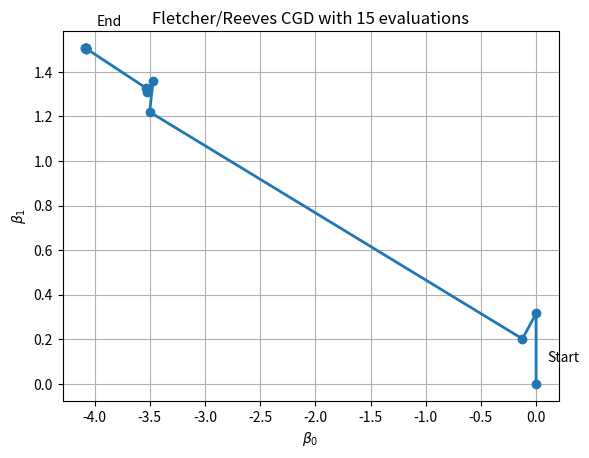

Reproduce this figure in Python.
#!/usr/bin/env python3
# -*- coding: utf-8 -*-
"""
Created on Mon Nov 13 20:25:41 2017

[redacted]
"""

import numpy as np
import matplotlib.pyplot as plt

hours  = np.array([0.50, 0.75, 1.00, 1.25, 1.50, 1.75, 1.75, 2.00, 2.25, 2.50, 2.75, 3.00, 3.25, 3.50, 4.00, 4.25, 4.50, 4.75, 5.00, 5.50])
hours = np.c_[np.ones(hours.shape[0]), hours]
passed = np.array([0, 0, 0, 0, 0, 0, 1, 0, 1, 0, 1, 0, 1, 0, 1, 1, 1, 1, 1, 1])

evaluationCount = 0

def logisticFunction(x):
    return 1/(1+np.exp(-x))


'''
The negative of the log-likelihood objective function. We invert it so that
when we minimize it, we are maximizing the likelihood.
Y is a vector of observed 1/0 (pass/fail), X is our vector of predictor
observations (data), and Beta is a vector of parameters, one for each
predictor variable, plus beta0 for the intercept.
'''
def logLikelihoodObjectiveFunction(X, Y, Beta):
    P = logisticFunction(X.dot(Beta)) # fitted probabilities
    
    # try:
    LL_val = (Y.dot(np.log(P)) + (1 - Y).dot(np.log(1 - P))) # LL function
    # except:
    #     pdb.set_trace()

    # Handle NaNs which occur when we take the log of 0
    if np.isnan(LL_val):
        tmp1 = Y * np.log(P) + (1 - Y) * np.log(1 - P) # elementwise vector mult
        tmp2 = X.dot(Beta)
        tmp2 = tmp2[np.isnan(tmp1)]
        tmp1[np.isnan(tmp1)] = tmp2 - np.log(np.exp(tmp2 + 1))
        LL_val = np.sum(tmp1)

    return -1 * LL_val # negative of LL function

# def logLikelihoodObjectiveFunction(x,y,params):
#     f_x = logisticFunction(params[1]*x+params[0])

    # a = y*np.log(f_x)
    # b = (1-y)*np.log(1-f_x)
    # objectiveFunctionValue = -sum(a+b)
    # if np.isnan(objectiveFunctionValue): 
    #     tmp1 = y*np.log(f_x)+(1-y)*np.log(1-f_x)
    #     tmp2 = params[1]*x+params[0]
    #     tmp2 = tmp2[np.isnan(tmp1)]
    #     tmp1[np.isnan(tmp1)] = tmp2 - np.log(np.exp(tmp2+1))
    #     objectiveFunctionValue = -sum(tmp1)
    # objectiveFunctionGrad = -np.array([sum(y-f_x),sum((y-f_x)*x)])
    # return objectiveFunctionValue, objectiveFunctionGrad

# def squareErrorObjectiveFunction(x,y,params):
#     f_x = logisticFunction(params[1]*x+params[0])
#     error = y-f_x
#     objectiveFunctionValue = np.dot(error,error)
#     objectiveFunctionGrad = -2*np.array([np.dot(f_x*(1-f_x),error),np.dot(f_x*(1-f_x)*x,error)])
#     return objectiveFunctionValue, objectiveFunctionGrad


def objectiveFunc(fnc,x,y,params):
    evaluationCount += 1
    return fnc(x,y,params)


'''
This is the gradient of our LL function. We invert it so that it's the gradient
of the negative LL function.
The log-likelihood function can be brutally twisted around to get a closed-form
solution for the gradient: (1/N)*X^T %*% (Y - Y_hat). (using our definition of
X, with a column of 1's in the beginning, and where Y_hat is the predicted
probabilities).
This has a ridiculous proof, which I can't type here:
    https://math.stackexchange.com/a/477261
'''
def gradient_LL(X, Y, Beta):
    P = logisticFunction(X.dot(Beta)) # Fitted probabilities

    E = Y - P # Error

    return -1 * (X.T.dot(E)) # negative of closed form solution of gradient


def interpolate(phi, phi_prime, alpha_lo, alpha_hi, method='quadratic'):

    # I'm not sure about the interpolation part.

    methods = ['quadratic', 'bisection']
    if method == 'quadratic':
        alpha_j = -1 * (phi_prime(alpha_lo) * alpha_hi**2) / \
                (2 * (phi(alpha_hi) - phi(alpha_lo) - \
                      phi_prime(alpha_lo) * alpha_hi))
        return alpha_j
    elif method == 'bisection':
        return (alpha_lo + alpha_hi) / 2.0
    else:
        raise ValueError('Invalid method. Valid methods are {}'.format(methods))

    
'''
    Algorithm 3.6 in Nocedal and Wright.

    phi -- Function phi(alpha) defined in Algorithm 3.6
    phi_prime -- Derivative phi'(alpha)
    alpha_lo -- Lower bound for alpha_star
    alpha_hi -- Upper bound for alpha_star
    c1 -- Scaling factor for the first Wolfe condition (default 1e-4)
    c2 -- Scaling factor for the second Wolfe condition (default 0.9)
    Returns alpha_star, the acceptable alpha step size
'''
def zoom(phi, phi_prime, alpha_lo, alpha_hi, c1=1e-4, c2=0.9):

    phi_0 = phi(0)
    phi_prime_0 = phi_prime(0)

    while True:

        alpha_j = interpolate(phi, phi_prime, alpha_lo, alpha_hi, 'bisection')

        phi_j = phi(alpha_j)

        if (phi_j > phi_0 + c1 * alpha_j * phi_prime_0) or \
        (phi_j >= phi(alpha_lo)):
            alpha_hi = alpha_j

        else:
            phi_prime_j = phi_prime(alpha_j)
            if abs(phi_prime_j) <= -c2 * phi_prime_0:
                alpha_star = alpha_j
                return alpha_star
            elif phi_prime_j * (alpha_hi - alpha_lo) >= 0:
                alpha_hi = alpha_lo

            alpha_lo = alpha_j


    return alpha_j


'''
    Algorithm 3.5 in Nocedal and Wright.

    phi -- Function phi(alpha) defined in Algorithm 3.5
    phi_prime -- Derivative phi'(alpha)
    c1 -- Scaling factor for the first Wolfe condition (default 1e-4)
    c2 -- Scaling factor for the second Wolfe condition (default 0.9)
    alpha_max -- Maximum step size allowed
    step_sz -- Step size to increment alpha by (default 1)

    Returns alpha_star, the acceptable step size which satisfies the strong
    Wolfe conditions.
'''
def line_search(phi, phi_prime, c1=1e-4, c2=0.9, step_sz=1):

    # phi_alpha_prev is not actually used for first iteration, so don't bother
    # computing phi(alpha_prev)
    alphas = [0] # alpha_0 is set to 0

    # alpha_1 is set between 0 and alpha_max
    alphas.append(0 + step_sz)

    # store these for repeated use in our loop
    phi_0 = phi(0)
    phi_prime_0 = phi_prime(0)

    # Set alpha_0 and phi_0 to start with
    alpha_i = 0
    phi_i = phi_0

    i = 1
    # During this loop, our invariant is that alphas[-1] is alpha_i, and
    # alphas[-2] is alpha_{i-1}
    while True:
        alpha_i_minus_1 = alpha_i
        alpha_i = alphas[-1]

        phi_i_minus_1 = phi_i
        phi_i = phi(alpha_i)

        phi_prime_i = phi_prime(alpha_i)

        # if our new alpha estimate alpha_i violates the first Wolfe condition,
        # then use zoom() to return an alpha between our prior alpha and
        # alpha_i
        if (phi_i > phi_0 + c1 * alpha_i * phi_prime_0) or \
        (phi_i >= phi_i_minus_1 and i > 1):
            alpha_star = zoom(phi, phi_prime, alpha_i_minus_1, alpha_i)
            return alpha_star

        # if our new alpha estimate alpha_i satisfies both the first and second
        # Wolfe conditions, then we're done so return it
        elif abs(phi_prime_i) <= -c2 * phi_prime_0:
            alpha_star = alpha_i
            return alpha_star

        # if alpha_i satisfied the first Wolfe condition but not the second,
        # and the slope at alpha_i is positive, then we're heading up away from
        # a local minimum, so backtrack with zoom
        elif phi_prime_i >= 0:
            alpha_star = zoom(phi, phi_prime, alpha_i, alpha_i_minus_1)
            return alpha_star

        # if alpha_i satisfied the first Wolfe condition but not the second,
        # yet the slope at alpha_i is negative, then we can still decreate phi
        # by continuing forward, so move alpha_i forward by step_size
        else:
            # increment i by appending to our list, and set alpha_{i+1} in between alpha_i and alpha_max
            alphas.append(alpha_i + step_sz)
            i += 1
   
    
def conjugate_gradient_descent(X, Y, objective, gradient, x0):
    x_prev = x0
    # f_prev = objective(x0)
    grad_f_prev = gradient(X, Y, x0)
    p_prev = -grad_f_prev
    k = 0
    x_outs = []
    while np.linalg.norm(grad_f_prev) > 0.001:
        x_outs.append(x_prev)
        # The phi function is a cross-section of our objective function
        # from our current Beta in the direction of p_k
        phi = lambda alpha : objective(X, Y, x_prev + alpha * p_prev)

        # The derivative of phi w.r.t. alpha is the gradient of f (LL)
        # evaluated at Beta + alpha * p_k, dotted with p_k
        phi_prime = lambda alpha : gradient(X, Y, x_prev + alpha *
                                                        p_prev).dot(p_prev)

        alpha_prev = line_search(phi, phi_prime, c2=0.1)
        x_next = x_prev + alpha_prev * p_prev
        grad_f_next = gradient(X, Y, x_next)
        beta = (np.dot(grad_f_next.transpose(), grad_f_next))/(np.dot(grad_f_prev.transpose(), grad_f_prev))
        if k % 2 == 0:
            beta = 0
        p_next = -grad_f_next + np.dot(beta, p_prev)
        k += 1
        p_prev = p_next
        x_prev = x_next
        grad_f_prev = grad_f_next

    return np.array(x_outs)

#objectiveFunction = squareErrorObjectiveFunction
objectiveFunction = logLikelihoodObjectiveFunction

betas = np.array([0,0])
cnt = 0
alpha = 1

def main():
   x_outs = conjugate_gradient_descent(hours, passed, objectiveFunction, gradient_LL, betas) 
   fig, ax = plt.subplots(1,1)
   ax.plot(x_outs[:,0], x_outs[:,1], '-o', lw=2)
   ax.text(x_outs[0,0]+0.1, x_outs[0,1]+0.1, "Start")
   ax.text(x_outs[-1,0]+0.1, x_outs[-1,1]+0.1, "End")
   ax.set_ylabel('$\\beta_1$')
   ax.set_xlabel('$\\beta_0$')
   ax.set_title('Fletcher/Reeves CGD with {} evaluations'.format(x_outs.shape[0]))
   ax.grid()
   fig.savefig("./fletch.png", bbox_inches="tight")
   plt.show()

main()
